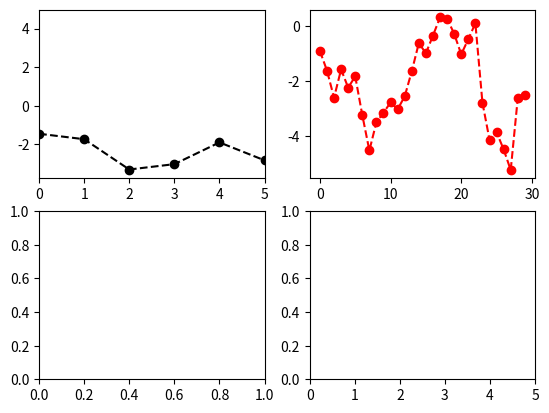

Recreate this plot in Python.
from matplotlib import pyplot as plt
import numpy as np

# fig = plt.figure()
# ax1 = fig.add_subplot(2, 2, 1)
# ax2 = fig.add_subplot(2, 2, 2)
# ax3 = fig.add_subplot(2, 2, 3)
# plt.plot(np.random.randn(50), 'k--')
array = np.random.randn(100)
# ax1.hist(array, bins=20, color='k', alpha=0.3) #alpha表示透明度
# ax2.scatter(array, array + 3 * np.random.randn(100))

# fig, axes = plt.subplots(2, 2, sharex=True, sharey=True)
# for i in range(2):
#     for j in range(2):
#         axes[i, j].hist(np.random.randn(500), bins=50, color='g', alpha=0.5)
# plt.subplots_adjust(top=0.92, bottom=0.08, left=0.10, right=0.95, hspace=0,
#                     wspace=0) #这个设置在pycharm自带的SciView中不生效

fig, axes = plt.subplots(2, 2)
axes[0][0].plot(np.random.randn(30).cumsum(), 'ko--')
axes[0][1].plot(np.random.randn(30).cumsum(), color='r', linestyle='dashed', marker='o')
plt.xlim(0, 5) #设置只对最后一个axes生效，除非sharex=True，可以应用到所有axes上
axes[0][0].set_xlim(0, 5) #单独设置某个axes的坐标范围

plt.show()